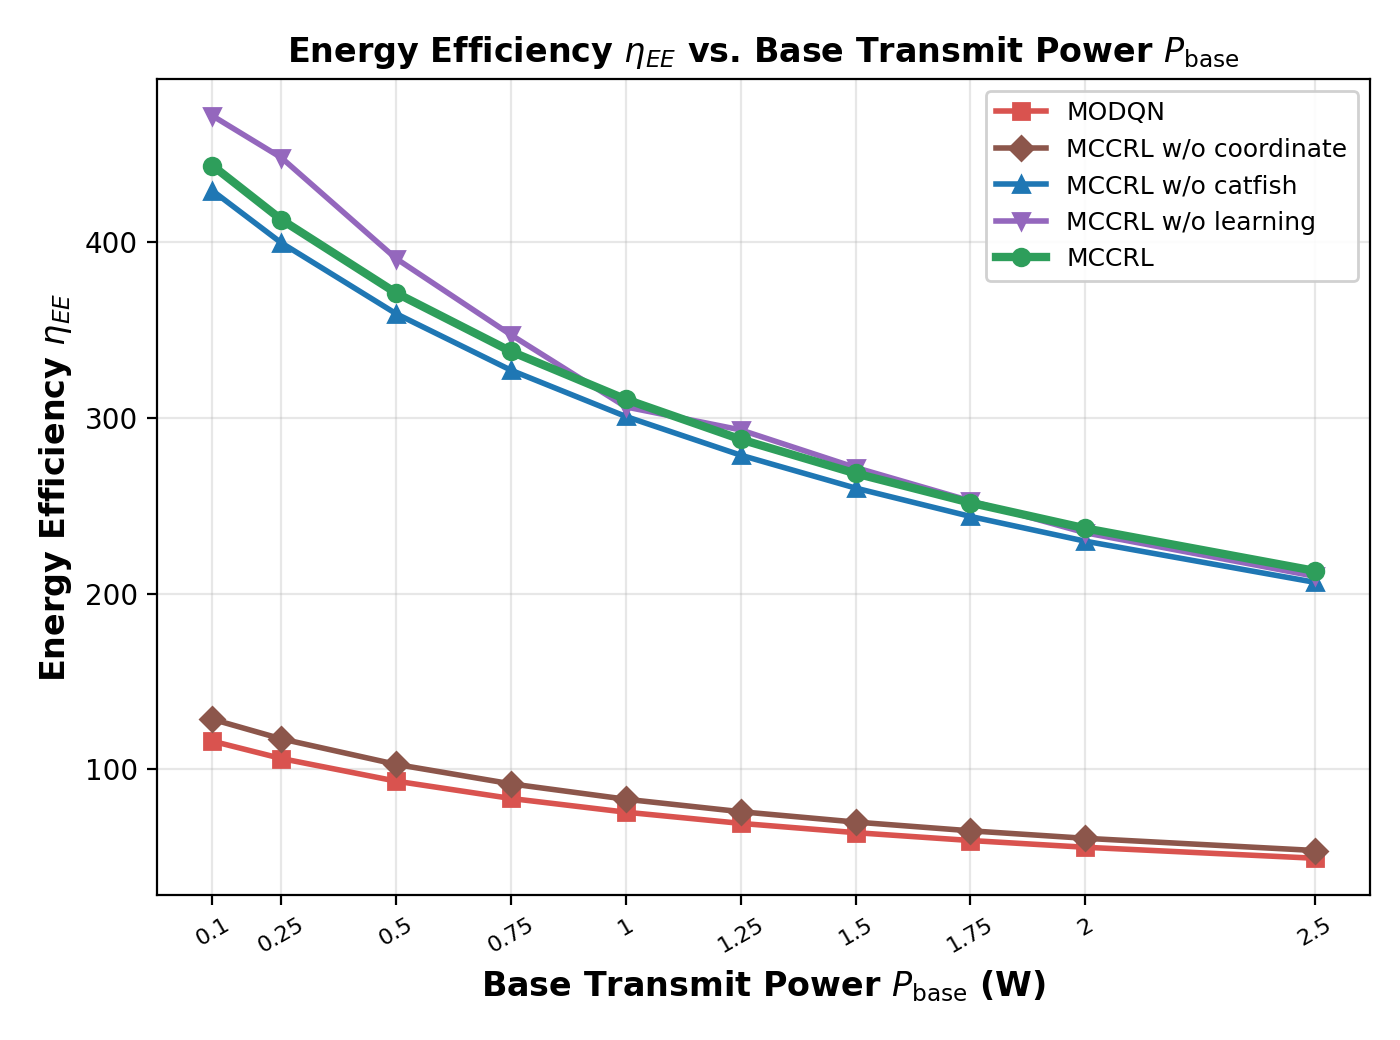

Data behind this chart, as committed beside it:
Base Transmit Power P_base (W), MODQN, MCCRL w/o coordinate, MCCRL w/o catfish, MCCRL w/o learning, MCCRL
0.1, 116, 128.5, 429.5, 472.1, 443.8
0.25, 106.2, 117.4, 399.8, 448.3, 413
0.5, 93.27, 102.8, 359.4, 390.8, 371.2
0.75, 83.41, 91.74, 327.3, 347.4, 337.9
1.0, 75.6, 82.99, 300.9, 306.4, 310.7
1.25, 69.24, 75.88, 278.9, 293.3, 287.9
1.5, 63.95, 69.98, 260.2, 271.9, 268.5
1.75, 59.48, 65, 244, 252.9, 251.8
2.0, 55.64, 60.73, 229.9, 234.7, 237.2
2.5, 49.37, 53.79, 206.5, 209.9, 213
